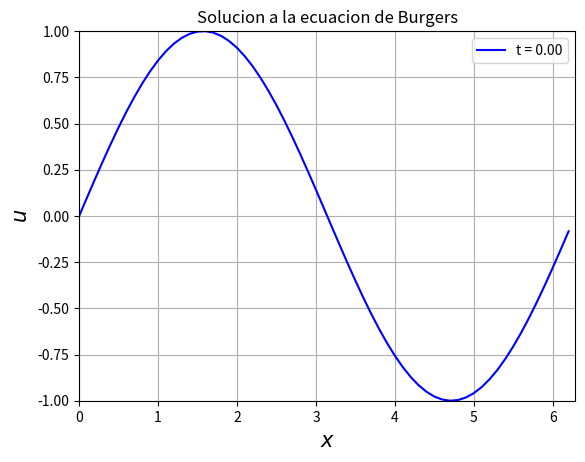

Python code for this plot: (Note: this script raises an exception after producing the figure.)
# -*- coding: utf-8 -*-
import numpy as np
from numpy import pi
import matplotlib.pyplot as plt

def CD(x, delta_x):
	"""
	Hace la diferencia central para cdc periodicas
	"""
	diff = (np.roll(x,-1) - np.roll(x,+1))/(2*delta_x)
	return diff
	
def CD2(x, delta_x):
	"""
	Hace la segunda derivada para cdc periodicas 
	""" 
	diff2 = (np.roll(x,+1) - 2*x + np.roll(x,-1))/(delta_x**2) 
	return diff2

def F(x, delta_x, nu):
	f = nu*CD2(x,delta_x) - x*(CD(x,delta_x))
	return f

def RK2(x, delta_x, delta_t, nu):
	x_star = x + delta_t/2 * F(x, delta_x, nu)
	x_adv = x + delta_t * F(x_star, delta_x, nu)
	return x_adv 

x_min = 0
x_max = 2*pi
delta_x = 0.1
X = np.arange(x_min, x_max, delta_x)

t_inicial = 0
t_final = 12.03
delta_t = 0.03
T = np.arange(t_inicial, t_final, delta_t)

nu = 0.1

u = np.zeros((len(T), len(X)))

u[0,:] = np.sin(X)

for i in range(len(T)-1):
	u[i+1,:] = RK2(u[i,:], delta_x, delta_t, nu)

plt.figure()
for i in range(len(T)-1):
    plt.clf()
    plt.xlim([0,2*pi])    
    plt.ylim([-1,1])
    plt.plot(X, u[i,:], 'b', label = 't = {:.2f}'.format(T[i]))
    plt.grid(True)
    plt.legend()
    plt.xlabel('$x$', fontsize = 15)
    plt.ylabel('$u$', fontsize = 15)
    plt.title('Solucion a la ecuacion de Burgers')
    #plt.pause(0.001)
    plt.savefig('/home/<user>/Desktop/temas-fluidos/guia_1/frames_ej2/frame_{:03d}.png'.format(i))
plt.show()




